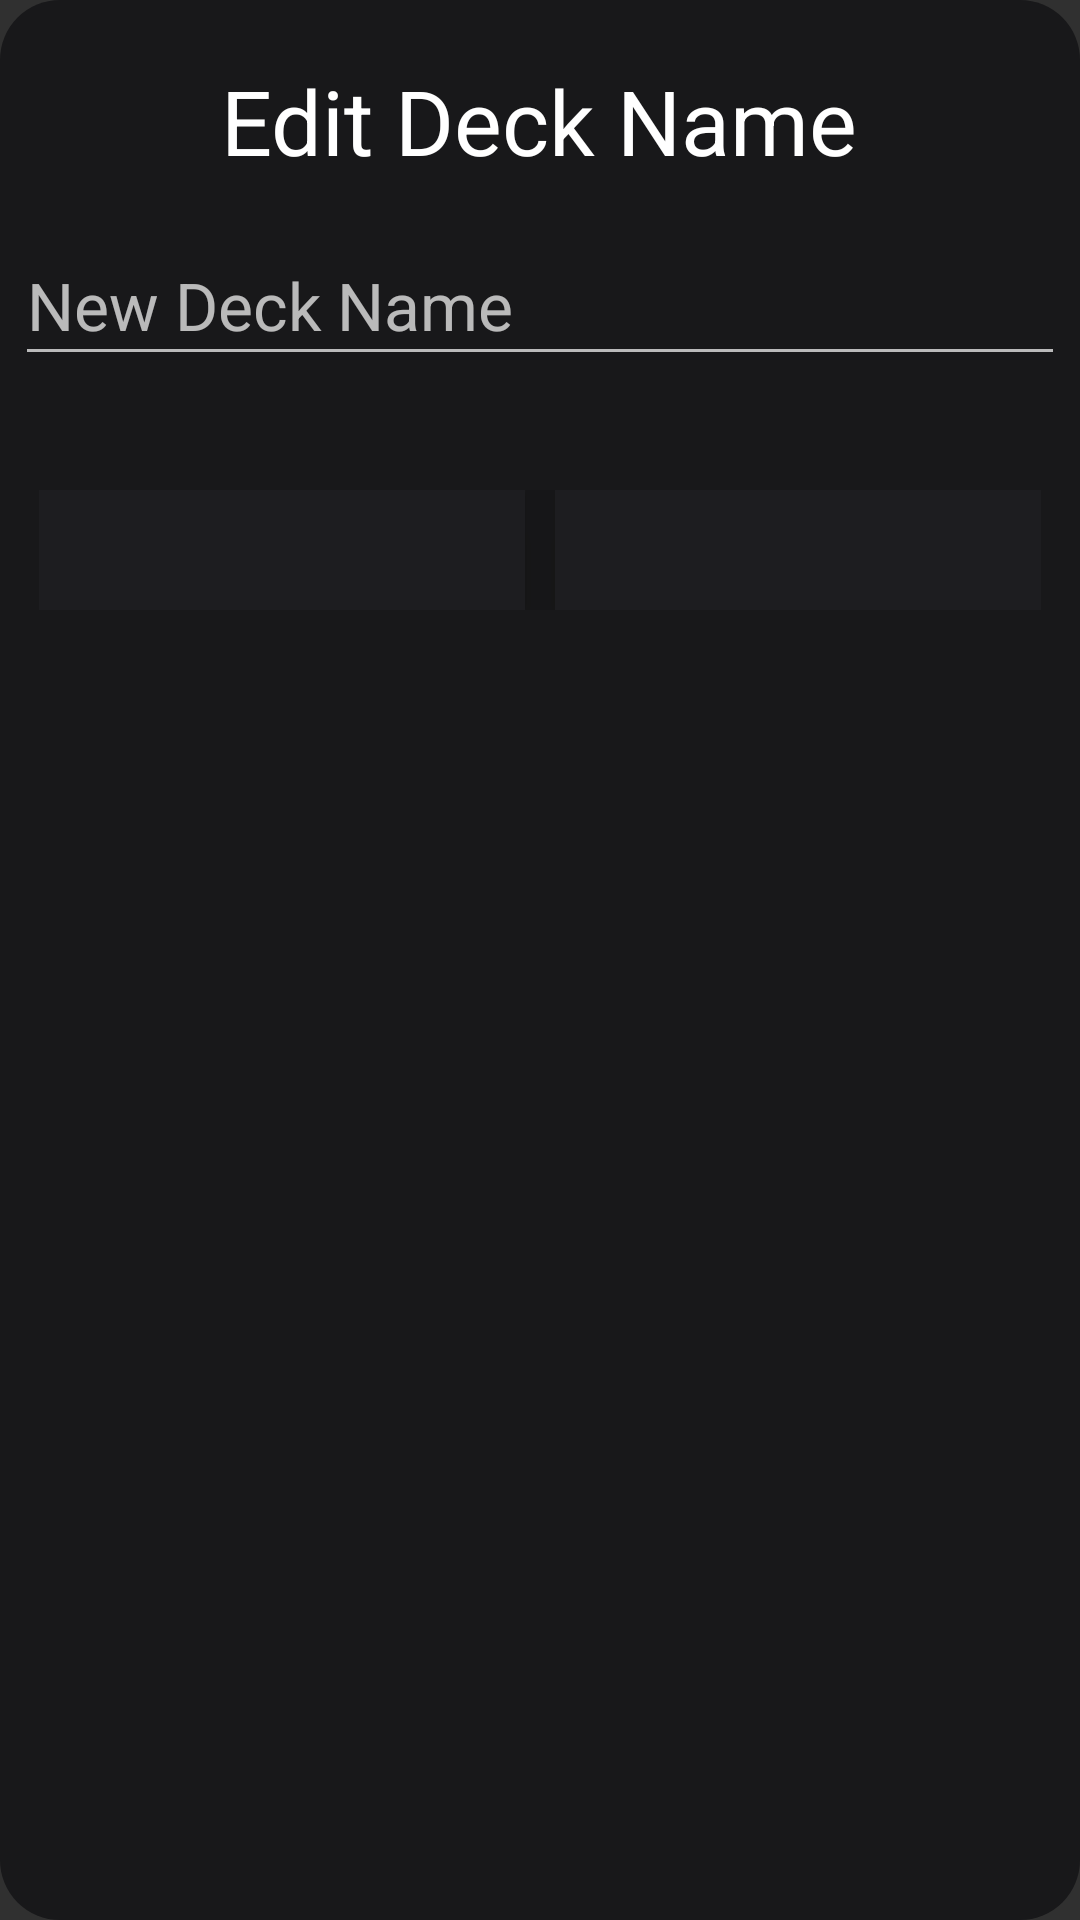

Android layout source for this screen:
<!-- AndroidManifest.xml: application theme Theme.AppCompat.NoActionBar -->
<!-- res/layout/dialog_edit_deck.xml -->
<?xml version="1.0" encoding="utf-8"?>
<RelativeLayout
    xmlns:android="http://schemas.android.com/apk/res/android"
    android:layout_width="wrap_content"
    android:layout_height="wrap_content"
    android:background="@drawable/ic_rounded_dialog"
    android:padding="5sp"
    android:layout_gravity="center"
    android:paddingTop="25sp">

    <TextView
        android:id="@+id/create_new_deck_text_view"
        android:layout_width="wrap_content"
        android:layout_height="wrap_content"
        android:layout_marginTop="15sp"
        android:text="@string/edit_deck_name"
        android:textColor="@color/white"
        android:layout_centerHorizontal="true"
        android:textSize="30sp" />

    <EditText
        android:id="@+id/deck_title_edit_text"
        android:layout_width="350dp"
        android:layout_height="50dp"
        android:layout_below="@+id/create_new_deck_text_view"
        android:layout_marginTop="15sp"
        android:textColor="@color/white"
        android:textSize="22sp"
        android:hint="@string/new_deck_name" />

    <LinearLayout
        android:layout_width="350sp"
        android:layout_height="wrap_content"
        android:orientation="horizontal"
        android:paddingStart="8sp"
        android:paddingEnd="8sp"
        android:paddingBottom="8sp"
        android:paddingTop="8sp"
        android:layout_centerHorizontal="true"
        android:layout_below="@id/deck_title_edit_text"
        android:layout_marginTop="30dp">

        <ImageButton
            android:id="@+id/cancel_button"
            android:layout_width="0dp"
            android:layout_height="40sp"
            android:layout_marginEnd="5sp"
            android:contentDescription="@string/check_box"
            android:elevation="20sp"
            android:layout_weight="1"
            android:background="#1D1D20"
            android:src="@drawable/ic_cross" />

        <ImageButton
            android:id="@+id/update_button"
            android:layout_width="0dp"
            android:layout_height="40sp"
            android:layout_marginStart="5sp"
            android:contentDescription="@string/cancel_box"
            android:layout_weight="1"
            android:elevation="20sp"
            android:background="#1D1D20"
            android:src="@drawable/ic_check" />
    </LinearLayout>

</RelativeLayout>
<!-- resources referenced by this layout -->
<resources>
  <color name="white">#FFFFFFFF</color>
  <!-- drawable ic_rounded_dialog (drawable) -->
  <shape xmlns:android="http://schemas.android.com/apk/res/android"
      android:shape="rectangle">
      <corners android:radius="20dp" />
      <solid android:color="@color/app_dark" />
  </shape>
  <string name="cancel_box">cancel box</string>
  <string name="check_box">check box</string>
  <string name="edit_deck_name">Edit Deck Name</string>
  <string name="new_deck_name">New Deck Name</string>
  <color name="app_dark">#18181A</color>
</resources>
